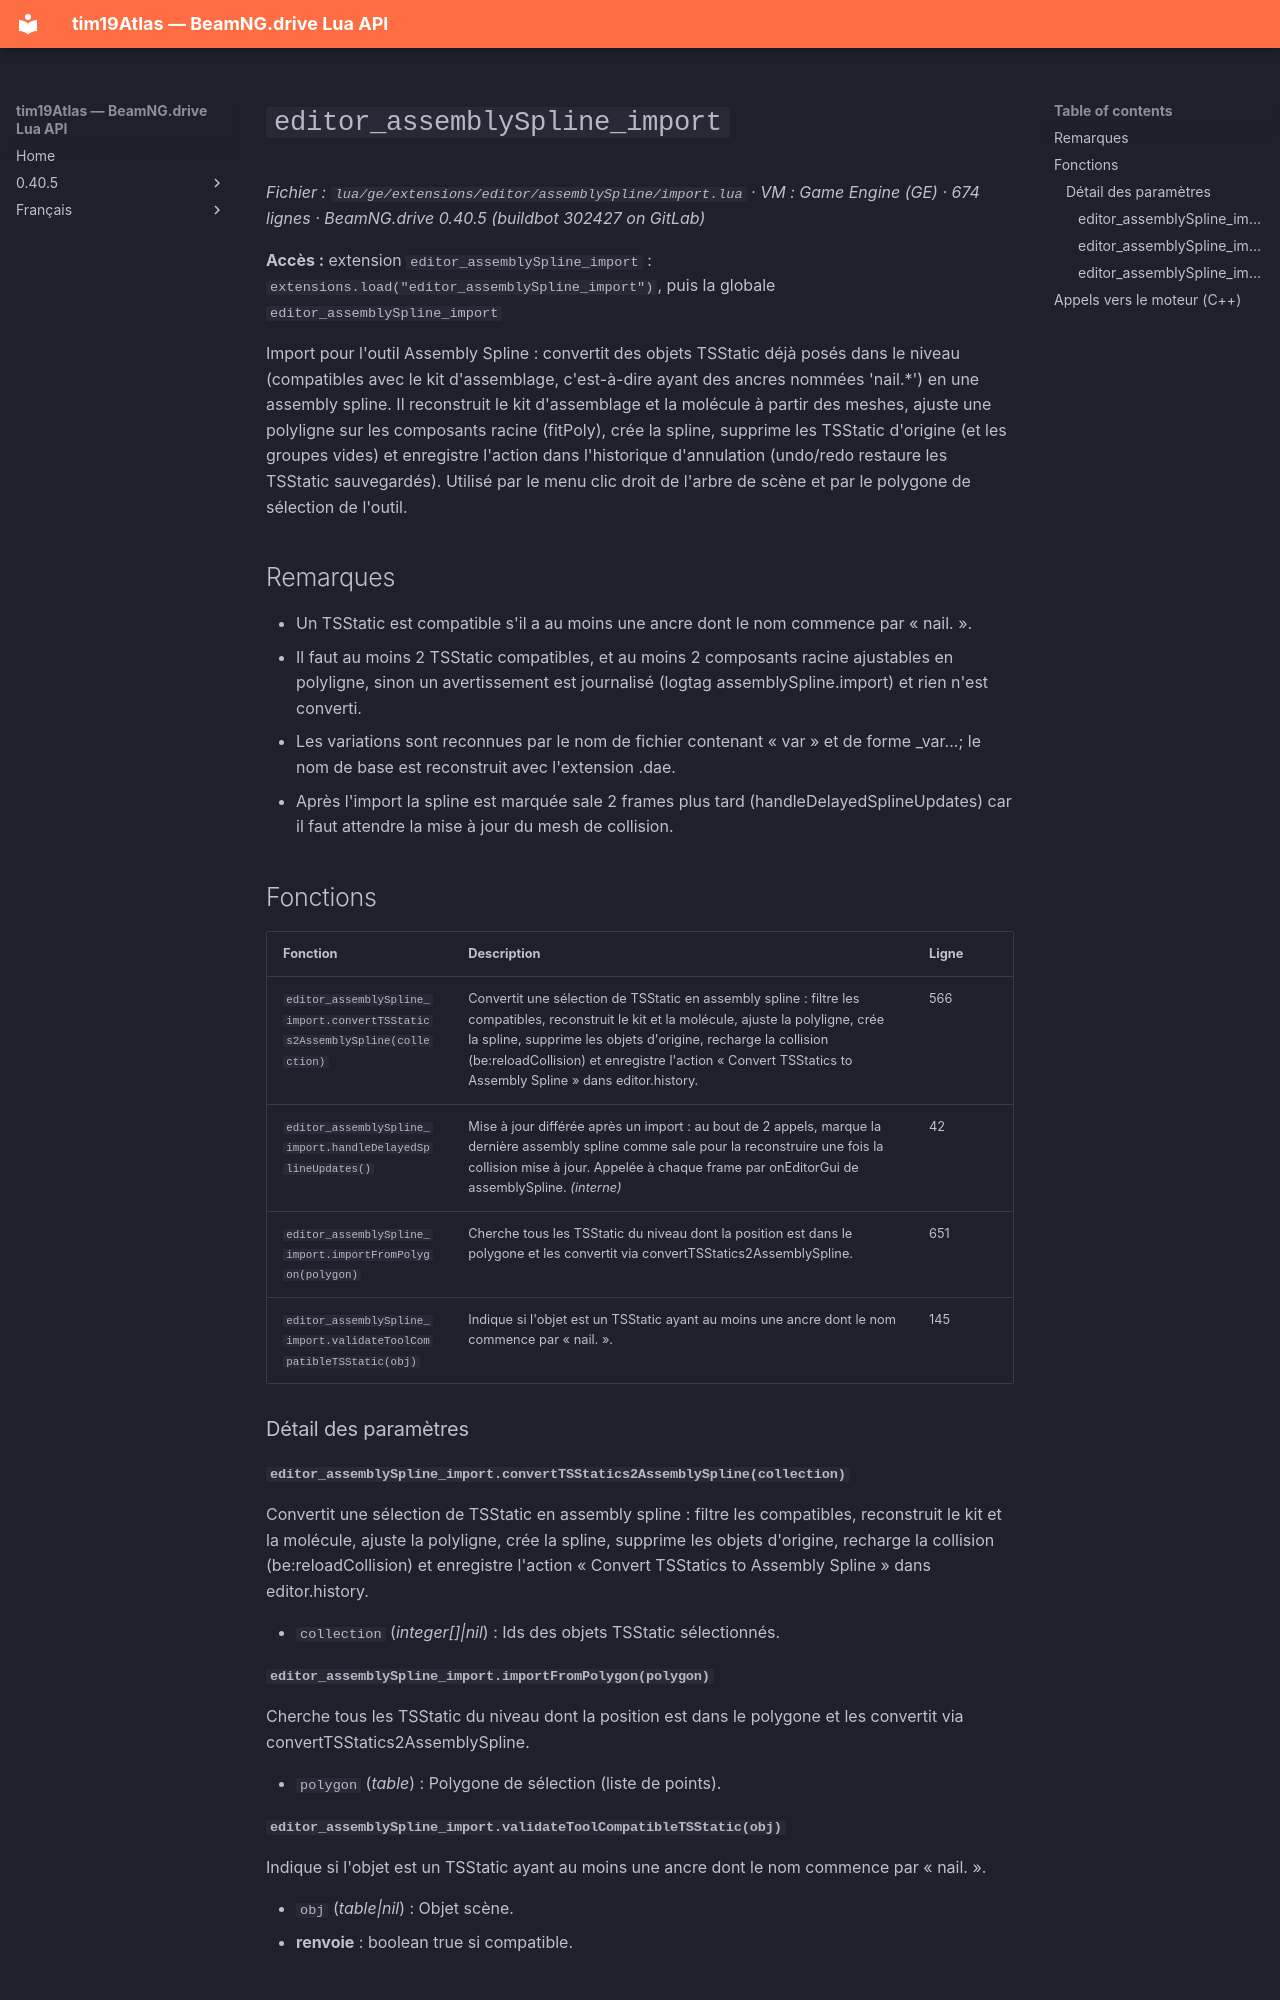

repository: Tim0219800/beamng-lua-atlas · page: fr/0.40.5/ge/extensions/editor/assemblySpline/import.html · generator: mkdocs

# `editor_assemblySpline_import`

*Fichier : `lua/ge/extensions/editor/assemblySpline/import.lua` · VM : Game Engine (GE) · 674 lignes · BeamNG.drive 0.40.5 (buildbot 302427 on GitLab)*

**Accès :** extension `editor_assemblySpline_import` : `extensions.load("editor_assemblySpline_import")`, puis la globale `editor_assemblySpline_import`

Import pour l'outil Assembly Spline : convertit des objets TSStatic déjà posés dans le niveau (compatibles avec le kit d'assemblage, c'est-à-dire ayant des ancres nommées 'nail.*') en une assembly spline. Il reconstruit le kit d'assemblage et la molécule à partir des meshes, ajuste une polyligne sur les composants racine (fitPoly), crée la spline, supprime les TSStatic d'origine (et les groupes vides) et enregistre l'action dans l'historique d'annulation (undo/redo restaure les TSStatic sauvegardés). Utilisé par le menu clic droit de l'arbre de scène et par le polygone de sélection de l'outil.

## Remarques

- Un TSStatic est compatible s'il a au moins une ancre dont le nom commence par « nail. ».
- Il faut au moins 2 TSStatic compatibles, et au moins 2 composants racine ajustables en polyligne, sinon un avertissement est journalisé (logtag assemblySpline.import) et rien n'est converti.
- Les variations sont reconnues par le nom de fichier contenant « var » et de forme <base>_var...; le nom de base est reconstruit avec l'extension .dae.
- Après l'import la spline est marquée sale 2 frames plus tard (handleDelayedSplineUpdates) car il faut attendre la mise à jour du mesh de collision.

## Fonctions

| Fonction | Description | Ligne |
|---|---|---|
| `editor_assemblySpline_import.convertTSStatics2AssemblySpline(collection)` | Convertit une sélection de TSStatic en assembly spline : filtre les compatibles, reconstruit le kit et la molécule, ajuste la polyligne, crée la spline, supprime les objets d'origine, recharge la collision (be:reloadCollision) et enregistre l'action « Convert TSStatics to Assembly Spline » dans editor.history. | 566 |
| `editor_assemblySpline_import.handleDelayedSplineUpdates()` | Mise à jour différée après un import : au bout de 2 appels, marque la dernière assembly spline comme sale pour la reconstruire une fois la collision mise à jour. Appelée à chaque frame par onEditorGui de assemblySpline. *(interne)* | 42 |
| `editor_assemblySpline_import.importFromPolygon(polygon)` | Cherche tous les TSStatic du niveau dont la position est dans le polygone et les convertit via convertTSStatics2AssemblySpline. | 651 |
| `editor_assemblySpline_import.validateToolCompatibleTSStatic(obj)` | Indique si l'objet est un TSStatic ayant au moins une ancre dont le nom commence par « nail. ». | 145 |

### Détail des paramètres

#### `editor_assemblySpline_import.convertTSStatics2AssemblySpline(collection)`

Convertit une sélection de TSStatic en assembly spline : filtre les compatibles, reconstruit le kit et la molécule, ajuste la polyligne, crée la spline, supprime les objets d'origine, recharge la collision (be:reloadCollision) et enregistre l'action « Convert TSStatics to Assembly Spline » dans editor.history.

- `collection` (*integer[]|nil*) : Ids des objets TSStatic sélectionnés.

#### `editor_assemblySpline_import.importFromPolygon(polygon)`

Cherche tous les TSStatic du niveau dont la position est dans le polygone et les convertit via convertTSStatics2AssemblySpline.

- `polygon` (*table*) : Polygone de sélection (liste de points).
